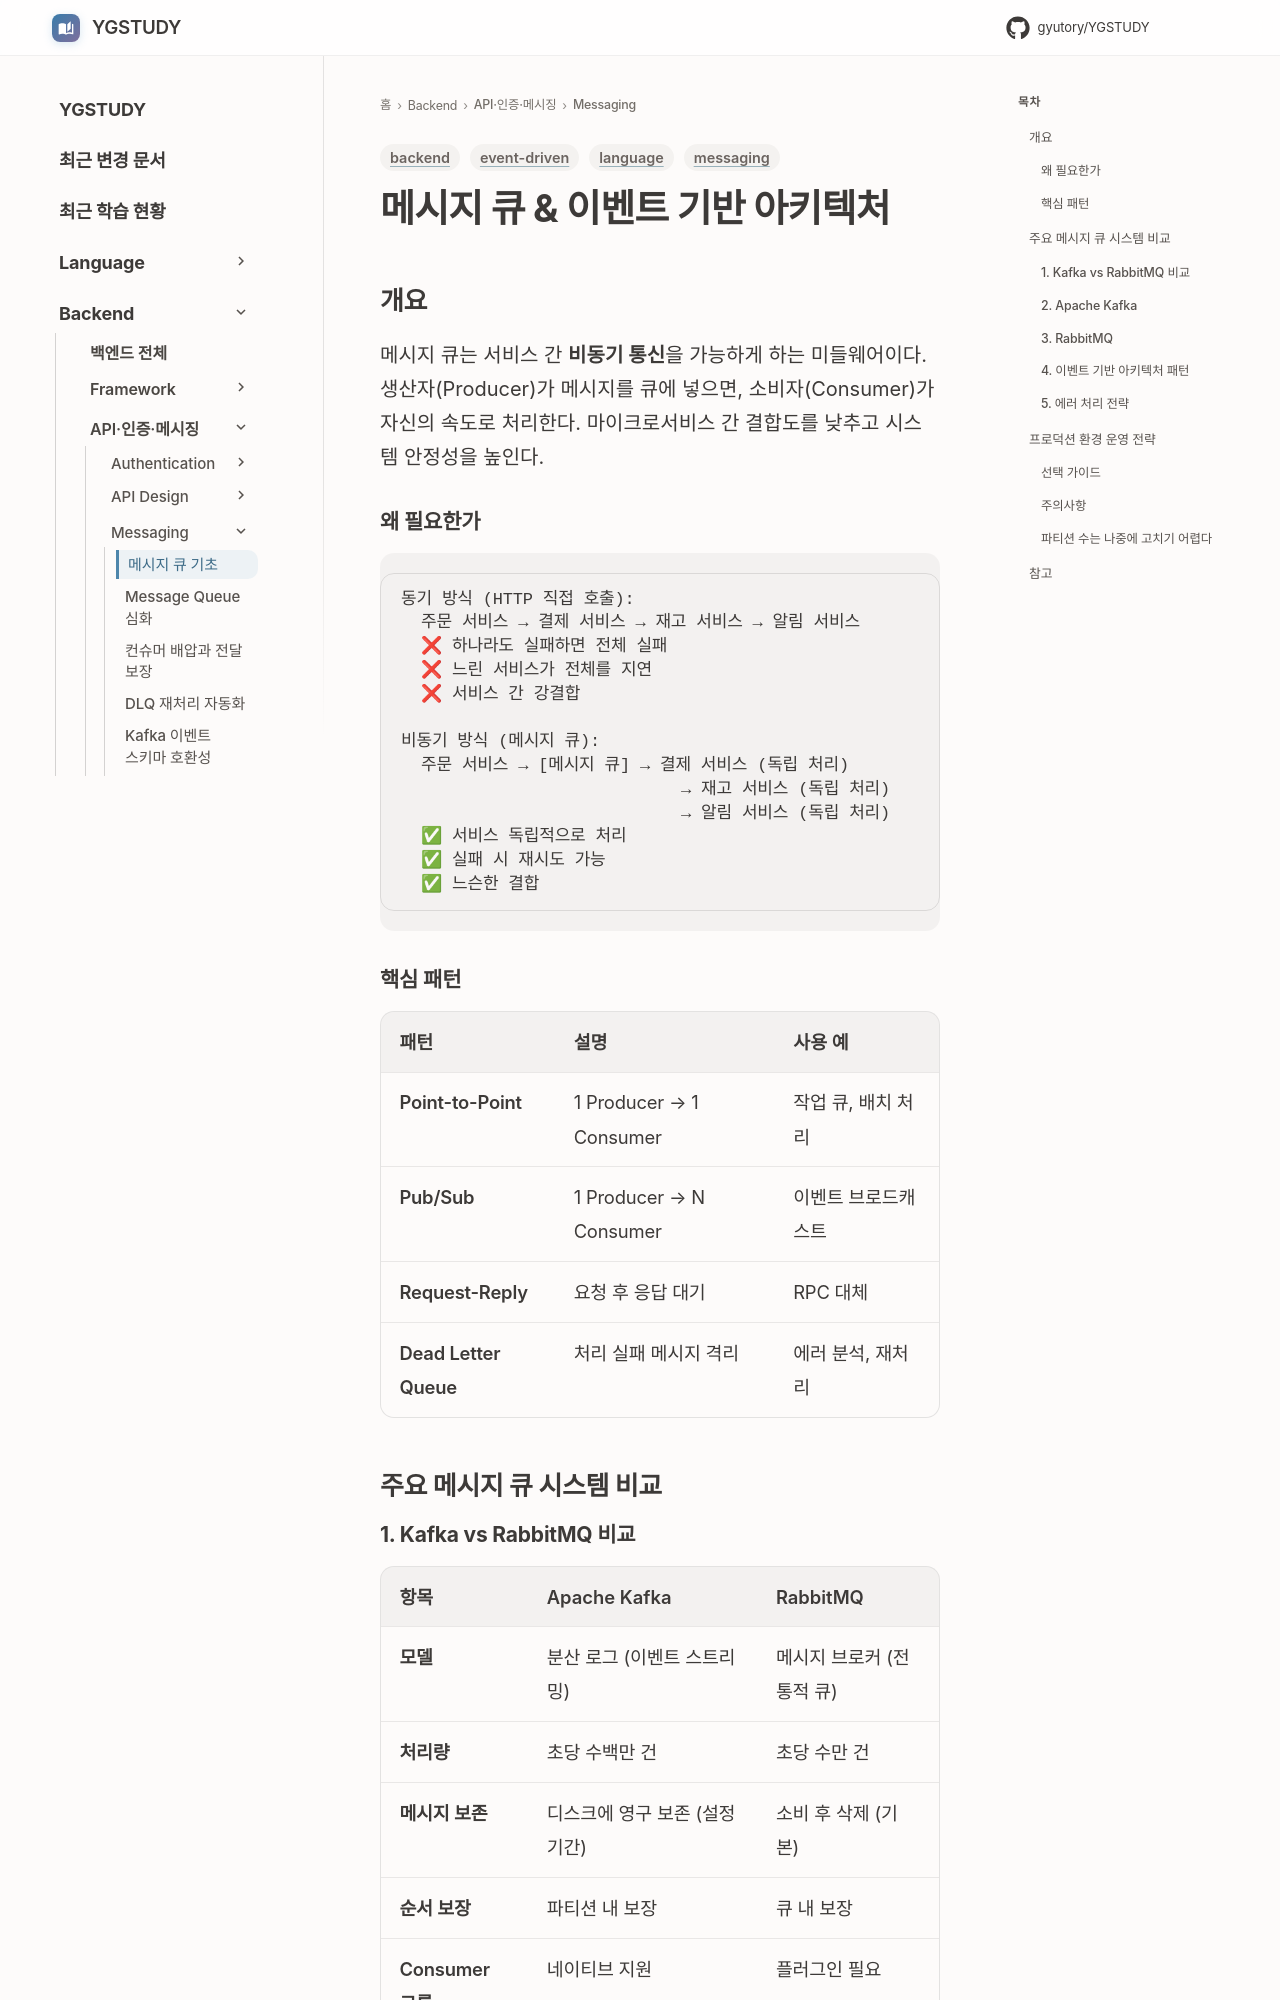

repository: GYUTORY/YGSTUDY · page: Backend/Messaging/Message_Queue/index.html · generator: mkdocs

---
title: 메시지 큐 & 이벤트 기반 아키텍처
tags: [backend, messaging, event-driven, language]
updated: 2026-04-02
description: "메시지 큐와 이벤트 기반 아키텍처로 마이크로서비스 간 비동기 통신 구현하기"
---

# 메시지 큐 & 이벤트 기반 아키텍처

## 개요

메시지 큐는 서비스 간 **비동기 통신**을 가능하게 하는 미들웨어이다. 생산자(Producer)가 메시지를 큐에 넣으면, 소비자(Consumer)가 자신의 속도로 처리한다. 마이크로서비스 간 결합도를 낮추고 시스템 안정성을 높인다.

### 왜 필요한가

```
동기 방식 (HTTP 직접 호출):
  주문 서비스 → 결제 서비스 → 재고 서비스 → 알림 서비스
  ❌ 하나라도 실패하면 전체 실패
  ❌ 느린 서비스가 전체를 지연
  ❌ 서비스 간 강결합

비동기 방식 (메시지 큐):
  주문 서비스 → [메시지 큐] → 결제 서비스 (독립 처리)
                            → 재고 서비스 (독립 처리)
                            → 알림 서비스 (독립 처리)
  ✅ 서비스 독립적으로 처리
  ✅ 실패 시 재시도 가능
  ✅ 느슨한 결합
```

### 핵심 패턴

| 패턴 | 설명 | 사용 예 |
|------|------|---------|
| **Point-to-Point** | 1 Producer → 1 Consumer | 작업 큐, 배치 처리 |
| **Pub/Sub** | 1 Producer → N Consumer | 이벤트 브로드캐스트 |
| **Request-Reply** | 요청 후 응답 대기 | RPC 대체 |
| **Dead Letter Queue** | 처리 실패 메시지 격리 | 에러 분석, 재처리 |

## 주요 메시지 큐 시스템 비교
### 1. Kafka vs RabbitMQ 비교

| 항목 | Apache Kafka | RabbitMQ |
|------|-------------|----------|
| **모델** | 분산 로그 (이벤트 스트리밍) | 메시지 브로커 (전통적 큐) |
| **처리량** | 초당 수백만 건 | 초당 수만 건 |
| **메시지 보존** | 디스크에 영구 보존 (설정 기간) | 소비 후 삭제 (기본) |
| **순서 보장** | 파티션 내 보장 | 큐 내 보장 |
| **Consumer 그룹** | 네이티브 지원 | 플러그인 필요 |
| **프로토콜** | 자체 프로토콜 | AMQP, MQTT, STOMP |
| **재처리** | offset 리셋으로 재처리 가능 | 불가 (소비 후 삭제) |
| **학습 곡선** | 높음 | 낮음 |
| **적합한 상황** | 이벤트 소싱, 로그 수집, 실시간 스트리밍 | 작업 큐, RPC, 라우팅 |

📌 **선택 기준**: 이벤트를 **저장하고 재처리**해야 하면 Kafka, 단순 **작업 분배**면 RabbitMQ.
